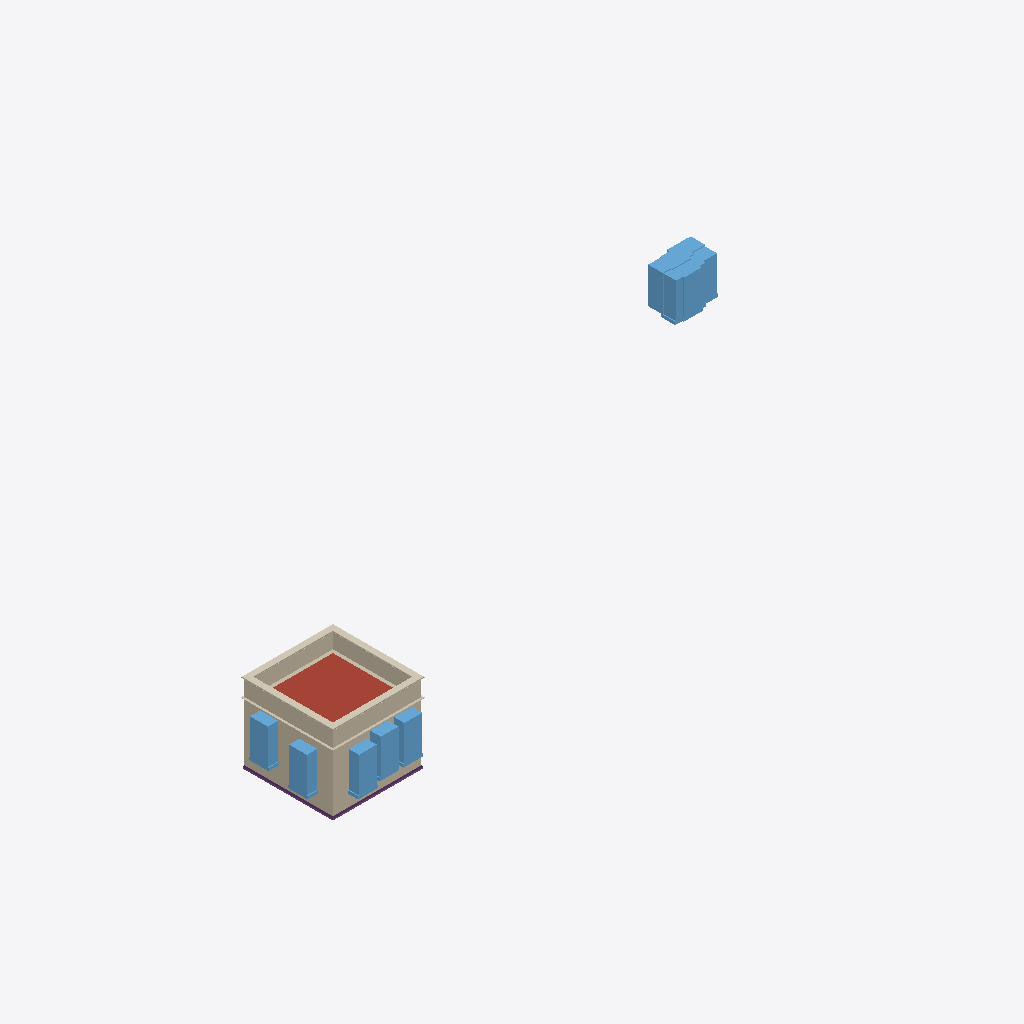
Isometric view of an IFC building model (IFC-SPF (STEP), schema IFC4, length unit metre), seen from the south-west, elements coloured by IFC class: 10 windows (light blue), 6 walls (beige), 6 coverings (cream), 2 footings (purple), 1 roof (red-brown).
Extent 33.2 m × 15.0 m × 4.0 m (x, y, z). Storeys (3): My Storey at 0.00 m; 0 at 0.00 m; 1 at 3.00 m. Elements (43): 14 IfcWindow, 9 IfcCovering, 8 IfcWall, 6 IfcStructuralSurfaceMember, 4 IfcFooting, 1 IfcRoof, 1 IfcSlab.

HEADER;
FILE_DESCRIPTION(('ViewDefinition[DesignTransferView]'),'2;1');
FILE_NAME('add_five_new_elements.ifc','2026-01-03T21:42:26+00:00',(''),(''),'IfcOpenShell 0.0.0','Bonsai 0.0.0','');
FILE_SCHEMA(('IFC4'));
ENDSEC;
DATA;
#1=IFCPROJECT('3JXUqZgN9CD815Q82TjEGn',$,'My Project',$,$,$,$,(#14,#26),#9);
#31=IFCSITE('3PvNfNnr1C9fXtlchV8mK1',$,'My Site',$,$,#54,$,$,$,$,$,$,$,$);
#74=IFCSITE('3EsvMadinDrQMWD$TLT6g_',$,'Cube',$,$,$,$,$,$,$,$,$,$,$);
#37=IFCBUILDING('2huMD7uiLDqBYhSvFp4tRg',$,'My Building',$,$,#60,$,$,$,$,$,$);
#75=IFCBUILDING('0FxqB6DIb35x_rlwK80b$A',$,'Cube',$,$,#86,#2801,$,$,$,$,$);
#43=IFCBUILDINGSTOREY('3ABC7A9vv8Su0Ak_d_Irja',$,'My Storey',$,$,#66,$,$,$,$);
#90=IFCBUILDINGSTOREY('0JJlU6Ljf4RBHWfL9L7yug',$,'0','Storey 0',$,#96,$,'Storey 0',.ELEMENT.,0.0);
#97=IFCBUILDINGSTOREY('3DRlbS$9f6Yx63eZSGQs2I',$,'1','Storey 1',$,#102,$,'Storey 1',.ELEMENT.,3.0);
#2489=IFCROOF('1Lr895XGzCQOzP03St5BL5',$,'flat-roof',$,$,#2587,#2572,$,$);
#115=IFCWALL('3A0$oUp6P7ZRiJKAAfXwRO',$,'exterior',$,$,#237,#231,$,$);
#3162=IFCWINDOW('2WDVo8ccj2yvFnrivmOOlm',$,'Window',$,$,#3376,#3170,$,$,$,$,$,$);
#666=IFCWALL('0ApbjlpxnAlvggqADIl4zw',$,'exterior',$,$,#747,#741,$,$);
#1422=IFCWALL('3f9eJYgSLEMfh$vDCb3quU',$,'parapet',$,$,#1570,#1448,$,$);
#1457=IFCWALL('2RLaaaD_bF0xFP3sZ8XBN1',$,'parapet',$,$,#1575,#1482,$,$);
#3099=IFCWINDOW('1pNnk0SLD1GwE5ks3Pn1Yy',$,'Window',$,$,#3161,#3107,$,$,$,$,$,$);
#748=IFCWINDOW('0XYqCHuXD6sBOs_HSKhCcK',$,'living outside window',$,$,#2762,#771,$,1.82,0.91,$,$,$);
#585=IFCWINDOW('1Nbi5htLn68uf2di$Kbm1$',$,'living outside window',$,$,#2757,#608,$,1.82,0.91,$,$,$);
#1525=IFCWALL('3nukVyqe902eNNZ4eGR_uK',$,'parapet',$,$,#1585,#1551,$,$);
#1491=IFCWALL('2yRVP59$f66fSAbsL$V8IL',$,'parapet',$,$,#1580,#1516,$,$);
#2895=IFCWINDOW('0EEI41dATFMhWj2_3xmXKD',$,'Window',$,$,#2972,#2903,$,$,$,$,$,$);
#2817=IFCWINDOW('3ub$FMAZnF3euxX28gTXES',$,'Window',$,$,#2894,#2825,$,$,$,$,$,$);
#3204=IFCWINDOW('3Jijdu6bHEfg3EP2L4Xnwq',$,'Window',$,$,#3381,#3212,$,$,$,$,$,$);
#3330=IFCWINDOW('0iy4A6xR1D6O4j2FRI7dvN',$,'Window',$,$,#3396,#3338,$,$,$,$,$,$);
#1629=IFCCOVERING('117Ovduxf9EP4j$Ww40zgB',$,'coping',$,$,#1776,#1655,$,$);
#1664=IFCCOVERING('1GBdzEwDj9QgV3YHLAvye6',$,'coping',$,$,#1781,#1689,$,$);
#1732=IFCCOVERING('2WFjE31GH0J9MrivJwY$Qu',$,'coping',$,$,#1791,#1758,$,$);
#1698=IFCCOVERING('2pvRKFoU98zB8vvMEQJLVF',$,'coping',$,$,#1786,#1723,$,$);
#3288=IFCWINDOW('1g1RKF1bPEi8ae_PRwDPEF',$,'Window',$,$,#3391,#3296,$,$,$,$,$,$);
#2017=IFCFOOTING('21mQO6acvBgQIhhv8O20zd',$,'ground beam',$,$,#2240,#2043,$,$);
#2071=IFCFOOTING('1m9kY7wn52DPqVhjs76ULf',$,'ground beam',$,$,#2245,#2096,$,$);
#1818=IFCCOVERING('2tLjUEZRn5yA7p77nGqXkQ',$,'crown',$,$,#1965,#1844,$,$);
#1853=IFCCOVERING('2xVpXkp81BVfSyLgSEgkqg',$,'crown',$,$,#1970,#1878,$,$);
#3246=IFCWINDOW('1I6Q5_x_T3Eh8O8PaVrycV',$,'Window',$,$,#3386,#3254,$,$,$,$,$,$);
ENDSEC;